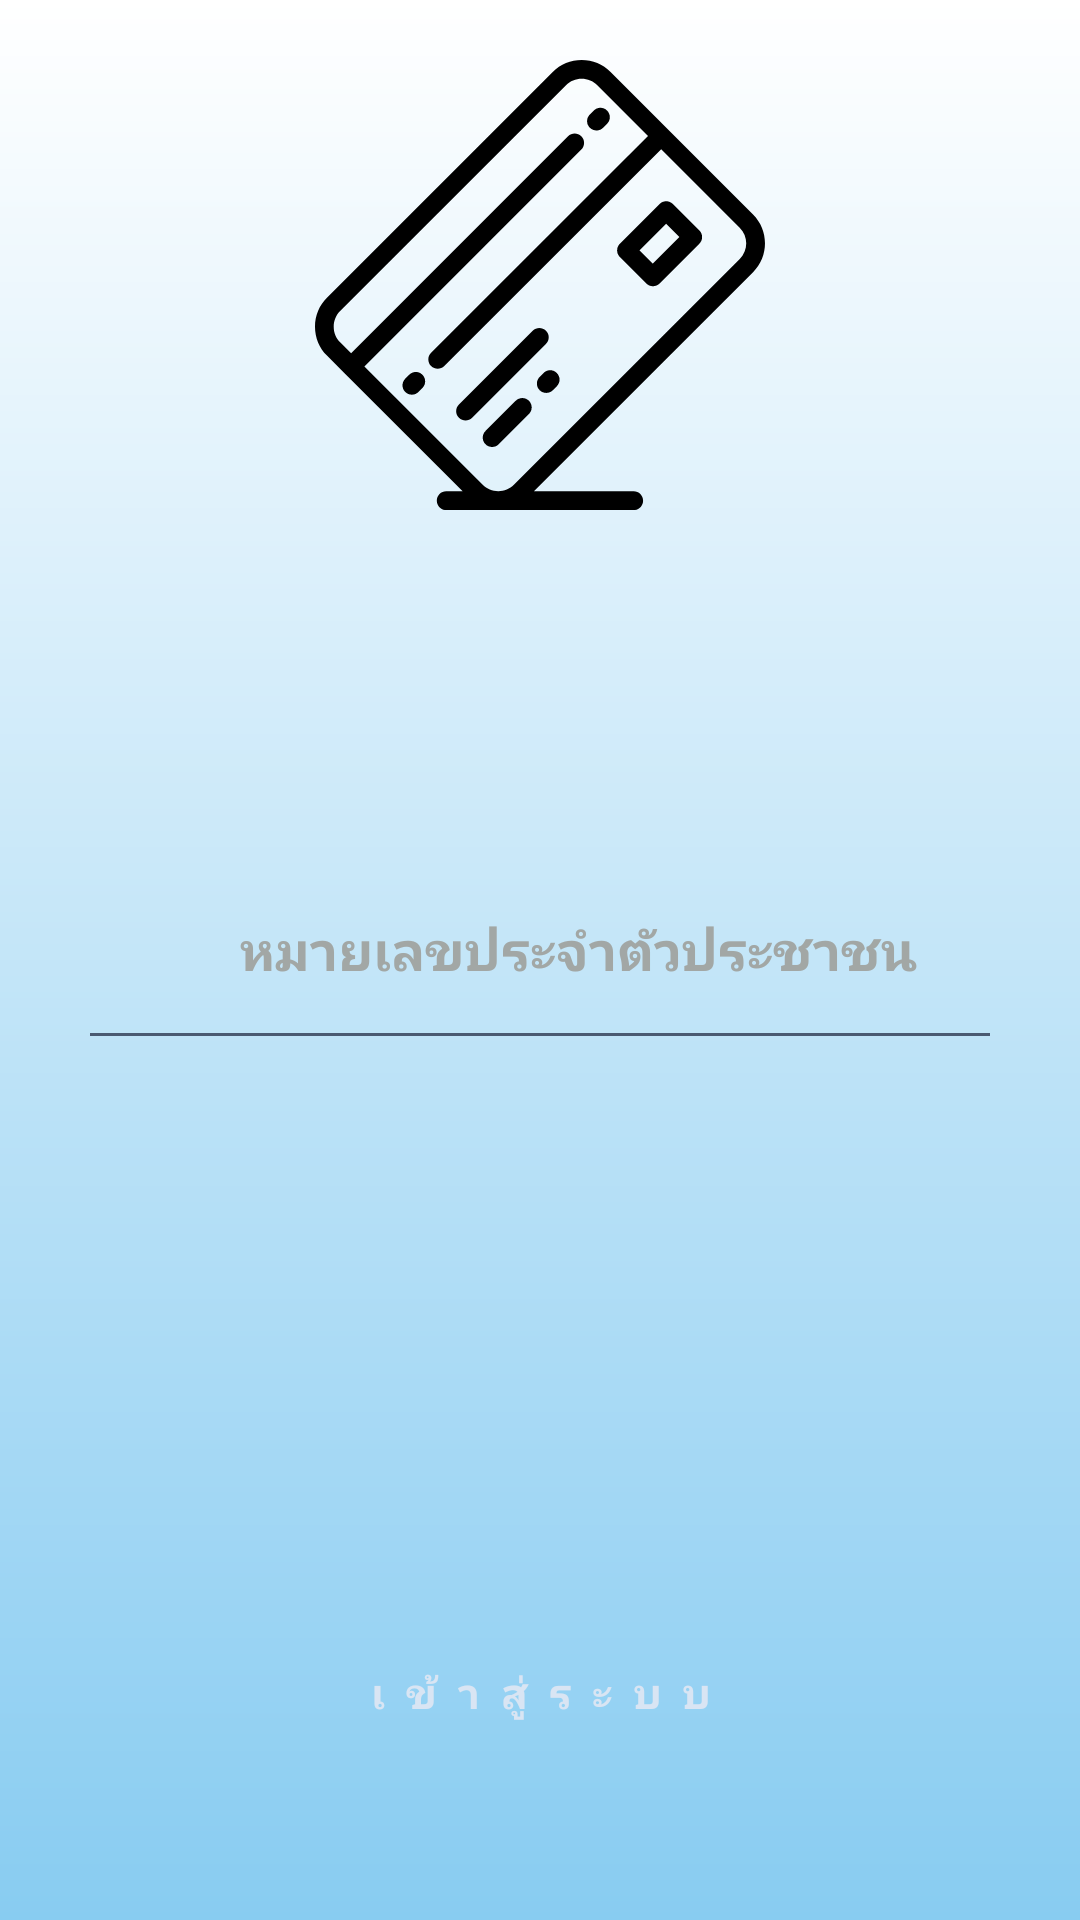

The Android layout XML behind this screen, and the referenced resources:
<!-- AndroidManifest.xml: application theme AppTheme -->
<!-- res/layout/activity_login.xml -->
<?xml version="1.0" encoding="utf-8"?>
<RelativeLayout xmlns:android="http://schemas.android.com/apk/res/android"
    xmlns:tools="http://schemas.android.com/tools"
    android:layout_width="match_parent"
    android:layout_height="match_parent"
    android:background="@drawable/grdnt">

    <LinearLayout
        android:layout_width="match_parent"
        android:layout_height="match_parent"
        android:gravity="center"
        android:paddingLeft="30dp"
        android:paddingRight="30dp">

        <LinearLayout
            android:layout_width="match_parent"
            android:layout_height="wrap_content"
            android:orientation="vertical">

            <LinearLayout
                android:layout_width="match_parent"
                android:layout_height="wrap_content"
                android:orientation="horizontal"
                android:padding="10dp">

                <ImageView
                    android:layout_width="30dp"
                    android:layout_height="30dp"
                    android:layout_gravity="center"
                    android:src="@drawable/ic_002_id_card_2" />

                <EditText
                    android:id="@+id/usrusr"
                    android:layout_width="match_parent"
                    android:layout_height="wrap_content"
                    android:background="#00000000"
                    android:hint="@string/citizenId"
                    android:inputType="number"
                    android:textColor="#6D696A"
                    android:textColorHint="#A2A7A5"
                    android:textSize="18sp"
                    android:textStyle="bold"
                    android:paddingStart="10dp"/>
            </LinearLayout>

            <LinearLayout
                android:layout_width="match_parent"
                android:layout_height="1dp"
                android:background="#4a5a71"></LinearLayout>
        </LinearLayout>
    </LinearLayout>
    <LinearLayout
        android:layout_width="match_parent"
        android:layout_height="match_parent"
        android:paddingLeft="30dp"
        android:paddingRight="30dp"
        android:orientation="vertical"
        android:gravity="bottom"
        android:layout_alignParentTop="true"
        android:layout_alignParentStart="true">
        <Button
            android:id="@+id/lin"
            android:layout_width="match_parent"
            android:layout_height="wrap_content"
            android:background="@drawable/circle_login"
            android:text="@string/login"
            android:textColor="#d9e5f3"
            android:textStyle="bold"
            android:gravity="center"
            android:layout_gravity="bottom"
            android:padding="16dp"
            android:layout_marginBottom="50dp"
            android:letterSpacing="0.5"
            android:radius="1000dp"/>


    </LinearLayout>
    <LinearLayout
        android:layout_width="match_parent"
        android:layout_height="match_parent"
        android:gravity="center_horizontal">
        <ImageView
            android:layout_width="150dp"
            android:layout_height="150dp"
            android:src="@drawable/ic_005_credit_card"
            android:layout_marginTop="20dp"
            />
    </LinearLayout>
</RelativeLayout>
<!-- resources referenced by this layout -->
<resources>
  <!-- drawable grdnt (drawable) -->
  <shape xmlns:android="http://schemas.android.com/apk/res/android"
      android:shape="rectangle">
      <gradient
          android:endColor="#fff"
          android:startColor="#88CCF1"
          android:angle="90" />
  </shape>
  <!-- drawable ic_005_credit_card: vector/xml drawable (drawable, 2583 chars, omitted) -->
  <string name="citizenId">หมายเลขประจำตัวประชาชน</string>
  <string name="login">เข้าสู่ระบบ</string>
  <style name="AppTheme" parent="Theme.AppCompat.Light.NoActionBar">
          
          <item name="colorPrimary">@color/colorPrimary</item>
          <item name="colorPrimaryDark">@color/colorPrimaryDark</item>
          <item name="colorAccent">@color/colorAccent</item>
          <item name="android:windowNoTitle">true</item>
          <item name="android:windowFullscreen">true</item>
      </style>
  <color name="colorPrimary">#3F51B5</color>
  <color name="colorPrimaryDark">#303F9F</color>
  <color name="colorAccent">#FF4081</color>
</resources>
